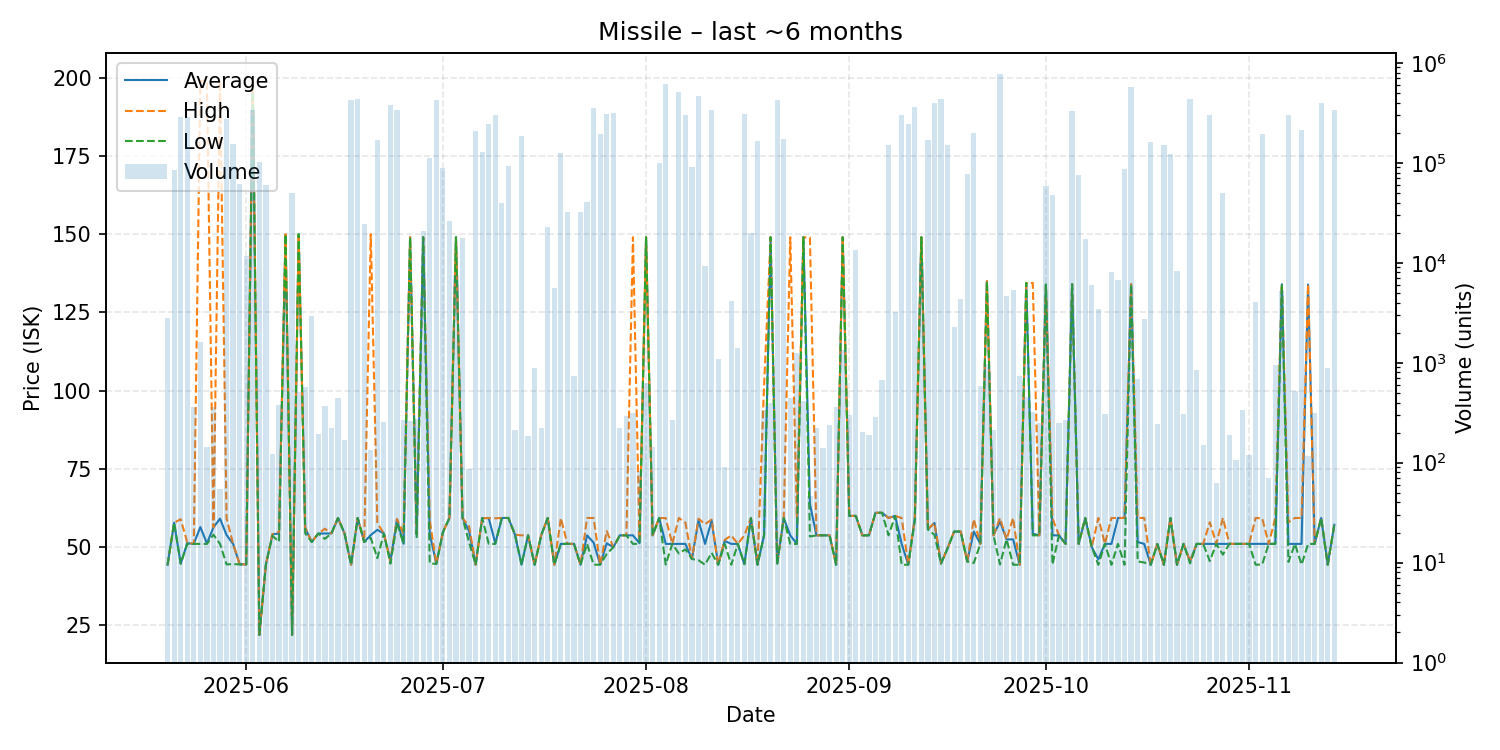

Source data for this figure (header and first rows):
date, average, highest, lowest, order_count, volume
2025-05-20, 44.4, 44.4, 44.4, 14, 2786
2025-05-21, 57.83, 57.83, 57.83, 7, 85676
2025-05-22, 44.75, 58.93, 44.71, 19, 287529
2025-05-23, 51.26, 51.58, 51.06, 15, 287739
2025-05-24, 51.06, 51.06, 51.06, 12, 358
2025-05-25, 56.45, 199.0, 51.06, 14, 1626
2025-05-26, 51.2, 199.0, 51.06, 9, 143
2025-05-27, 56.33, 56.33, 53.99, 11, 361
2025-05-28, 59.13, 199.0, 51.06, 7, 55
2025-05-29, 53.89, 59.19, 44.51, 16, 273080
2025-05-30, 51.06, 51.08, 44.61, 17, 153497
2025-05-31, 44.52, 44.52, 44.52, 22, 61898
2025-06-01, 44.49, 44.49, 44.49, 12, 11598
2025-06-02, 199.0, 199.0, 199.0, 13, 341524
2025-06-03, 22.0, 22.0, 22.0, 17, 101651
2025-06-04, 44.43, 44.43, 44.43, 11, 59440
2025-06-05, 54.1, 54.2, 53.66, 9, 121
2025-06-06, 54.39, 54.91, 51.75, 14, 381
2025-06-07, 149.9, 149.9, 149.9, 20, 5117
2025-06-08, 22.0, 22.0, 22.0, 9, 50019
2025-06-09, 150.0, 150.0, 150.0, 14, 507
2025-06-10, 56.15, 56.23, 54.39, 13, 573
2025-06-11, 51.66, 51.66, 51.66, 11, 2923
2025-06-12, 54.39, 54.39, 54.39, 10, 194
2025-06-13, 54.39, 55.91, 52.67, 12, 369
2025-06-14, 54.39, 54.39, 54.39, 10, 223
2025-06-15, 59.34, 59.34, 59.34, 7, 441
2025-06-16, 54.39, 54.39, 54.39, 6, 170
2025-06-17, 44.41, 44.41, 44.4, 19, 429679
2025-06-18, 59.34, 59.34, 59.34, 21, 439109
2025-06-19, 51.66, 51.66, 51.66, 8, 24426
2025-06-20, 53.88, 150.0, 52.99, 8, 133
2025-06-21, 55.55, 57.69, 46.51, 21, 171035
2025-06-22, 54.39, 54.39, 54.39, 10, 253
2025-06-23, 45.57, 45.57, 44.72, 20, 379278
2025-06-24, 58.87, 59.04, 57.82, 29, 340488
2025-06-25, 51.1, 54.32, 51.07, 10, 267
2025-06-26, 149.0, 149.0, 149.0, 15, 264
2025-06-27, 54.32, 54.32, 52.91, 10, 275
2025-06-28, 149.0, 149.0, 149.0, 10, 20739
2025-06-29, 54.32, 58.61, 44.87, 12, 112321
2025-06-30, 44.64, 44.64, 44.64, 15, 429619
2025-07-01, 54.75, 54.75, 54.75, 17, 89015
2025-07-02, 59.34, 59.34, 59.34, 16, 26201
2025-07-03, 149.0, 149.0, 149.0, 11, 7491
2025-07-04, 59.34, 59.34, 59.34, 13, 17773
2025-07-05, 55.14, 56.7, 51.58, 6, 86
2025-07-06, 44.4, 44.4, 44.4, 29, 207421
2025-07-07, 59.33, 59.33, 59.33, 61, 127798
2025-07-08, 59.27, 59.27, 51.06, 13, 244413
2025-07-09, 51.23, 59.24, 51.06, 29, 303026
2025-07-10, 59.34, 59.34, 59.34, 12, 39964
2025-07-11, 59.34, 59.34, 59.34, 11, 92419
2025-07-12, 54.0, 54.0, 54.0, 14, 213
2025-07-13, 44.42, 53.79, 44.42, 17, 185276
2025-07-14, 53.79, 53.79, 53.79, 9, 184
2025-07-15, 44.4, 44.4, 44.4, 10, 891
2025-07-16, 53.79, 53.79, 53.79, 8, 221
2025-07-17, 59.34, 59.34, 59.34, 10, 23050
2025-07-18, 44.4, 44.4, 44.4, 20, 5615
... 119 more rows
